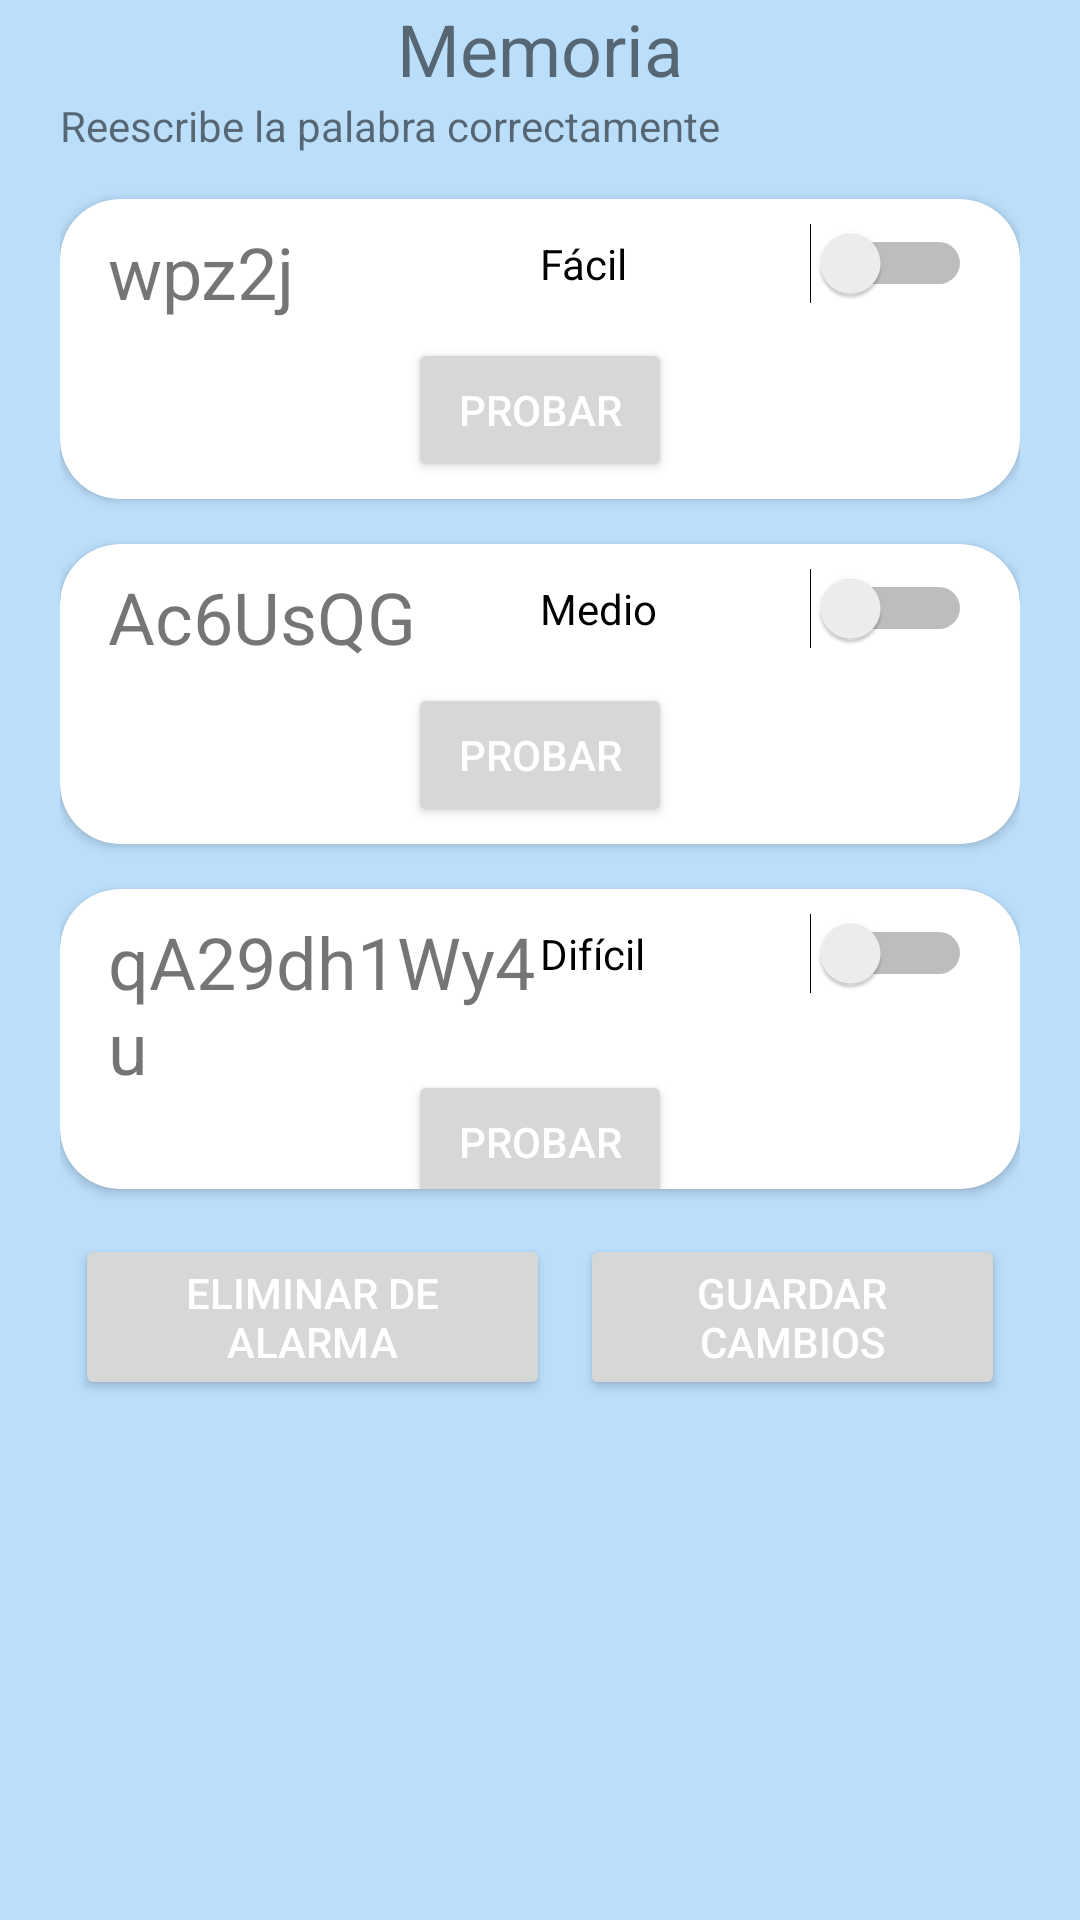

Here is an Android app screen rendered from its layout file. Give the layout XML and the strings, colors and styles it references.
<!-- AndroidManifest.xml: application theme AppTheme -->
<!-- res/layout/fragment_edit_rewrite_puzzle.xml -->
<?xml version="1.0" encoding="utf-8"?>
<FrameLayout xmlns:android="http://schemas.android.com/apk/res/android"
    xmlns:tools="http://schemas.android.com/tools"
    android:layout_width="match_parent"
    android:layout_height="match_parent"
    xmlns:app="http://schemas.android.com/apk/res-auto">

    <LinearLayout
        android:layout_width="match_parent"
        android:layout_height="match_parent"
        android:layout_marginLeft="20dp"
        android:layout_marginRight="20dp"
        android:orientation="vertical">

        <TextView
            android:id="@+id/txtTitle"
            android:layout_width="match_parent"
            android:layout_height="wrap_content"
            android:gravity="center"
            android:text="Memoria"
            android:textSize="24sp" />

        <TextView
            android:id="@+id/textView3"
            android:layout_width="match_parent"
            android:layout_height="wrap_content"
            android:text="Reescribe la palabra correctamente" />

        <androidx.cardview.widget.CardView
            android:layout_width="match_parent"
            android:layout_height="wrap_content"
            android:layout_marginTop="15dp"
            app:cardCornerRadius="20dp">

            <androidx.constraintlayout.widget.ConstraintLayout
                android:layout_width="match_parent"
                android:layout_height="100dp">

                <TextView
                    android:id="@+id/txtEasyEquation"
                    android:layout_width="0dp"
                    android:layout_height="wrap_content"
                    android:layout_marginStart="16dp"
                    android:layout_marginLeft="16dp"
                    android:layout_marginTop="8dp"
                    android:text="wpz2j"
                    android:textSize="24sp"
                    app:layout_constraintEnd_toStartOf="@+id/swtEasy"
                    app:layout_constraintStart_toStartOf="parent"
                    app:layout_constraintTop_toTopOf="parent" />

                <Switch
                    android:id="@+id/swtEasy"
                    android:layout_width="0dp"
                    android:layout_height="wrap_content"
                    android:layout_marginTop="8dp"
                    android:layout_marginEnd="16dp"
                    android:layout_marginRight="16dp"
                    android:text="Fácil"
                    app:layout_constraintEnd_toEndOf="parent"
                    app:layout_constraintStart_toEndOf="@+id/txtEasyEquation"
                    app:layout_constraintTop_toTopOf="parent" />

                <Button
                    android:id="@+id/btnTryEasy"
                    android:layout_width="wrap_content"
                    android:layout_height="wrap_content"
                    android:layout_marginStart="8dp"
                    android:layout_marginLeft="8dp"
                    android:layout_marginTop="8dp"
                    android:layout_marginEnd="8dp"
                    android:layout_marginRight="8dp"
                    android:layout_marginBottom="8dp"
                    android:text="Probar"
                    app:layout_constraintBottom_toBottomOf="parent"
                    app:layout_constraintEnd_toEndOf="parent"
                    app:layout_constraintStart_toStartOf="parent"
                    app:layout_constraintTop_toBottomOf="@+id/txtEasyEquation" />
            </androidx.constraintlayout.widget.ConstraintLayout>

        </androidx.cardview.widget.CardView>

        <androidx.cardview.widget.CardView
            android:layout_width="match_parent"
            android:layout_height="wrap_content"
            android:layout_marginTop="15dp"
            app:cardCornerRadius="20dp">

            <androidx.constraintlayout.widget.ConstraintLayout
                android:layout_width="match_parent"
                android:layout_height="100dp">

                <TextView
                    android:id="@+id/txtMediumEquation"
                    android:layout_width="0dp"
                    android:layout_height="wrap_content"
                    android:layout_marginStart="16dp"
                    android:layout_marginLeft="16dp"
                    android:layout_marginTop="8dp"
                    android:text="Ac6UsQG"
                    android:textSize="24sp"
                    app:layout_constraintEnd_toStartOf="@+id/swtMedium"
                    app:layout_constraintStart_toStartOf="parent"
                    app:layout_constraintTop_toTopOf="parent" />

                <Switch
                    android:id="@+id/swtMedium"
                    android:layout_width="0dp"
                    android:layout_height="wrap_content"
                    android:layout_marginTop="8dp"
                    android:layout_marginEnd="16dp"
                    android:layout_marginRight="16dp"
                    android:text="Medio"
                    app:layout_constraintEnd_toEndOf="parent"
                    app:layout_constraintStart_toEndOf="@+id/txtMediumEquation"
                    app:layout_constraintTop_toTopOf="parent" />

                <Button
                    android:id="@+id/btnTryMedium"
                    android:layout_width="wrap_content"
                    android:layout_height="wrap_content"
                    android:layout_marginStart="8dp"
                    android:layout_marginLeft="8dp"
                    android:layout_marginTop="8dp"
                    android:layout_marginEnd="8dp"
                    android:layout_marginRight="8dp"
                    android:layout_marginBottom="8dp"
                    android:text="Probar"
                    app:layout_constraintBottom_toBottomOf="parent"
                    app:layout_constraintEnd_toEndOf="parent"
                    app:layout_constraintStart_toStartOf="parent"
                    app:layout_constraintTop_toBottomOf="@+id/txtMediumEquation" />
            </androidx.constraintlayout.widget.ConstraintLayout>

        </androidx.cardview.widget.CardView>

        <androidx.cardview.widget.CardView
            android:layout_width="match_parent"
            android:layout_height="wrap_content"
            android:layout_marginTop="15dp"
            app:cardCornerRadius="20dp">

            <androidx.constraintlayout.widget.ConstraintLayout
                android:layout_width="match_parent"
                android:layout_height="100dp">

                <TextView
                    android:id="@+id/txtHardEquation"
                    android:layout_width="0dp"
                    android:layout_height="wrap_content"
                    android:layout_marginStart="16dp"
                    android:layout_marginLeft="16dp"
                    android:layout_marginTop="8dp"
                    android:text="qA29dh1Wy4u"
                    android:textSize="24sp"
                    app:layout_constraintEnd_toStartOf="@+id/swtHard"
                    app:layout_constraintStart_toStartOf="parent"
                    app:layout_constraintTop_toTopOf="parent" />

                <Switch
                    android:id="@+id/swtHard"
                    android:layout_width="0dp"
                    android:layout_height="wrap_content"
                    android:layout_marginTop="8dp"
                    android:layout_marginEnd="16dp"
                    android:layout_marginRight="16dp"
                    android:text="Difícil"
                    app:layout_constraintEnd_toEndOf="parent"
                    app:layout_constraintStart_toEndOf="@+id/txtHardEquation"
                    app:layout_constraintTop_toTopOf="parent" />

                <Button
                    android:id="@+id/btnTryHard"
                    android:layout_width="wrap_content"
                    android:layout_height="wrap_content"
                    android:layout_marginStart="8dp"
                    android:layout_marginLeft="8dp"
                    android:layout_marginTop="8dp"
                    android:layout_marginEnd="8dp"
                    android:layout_marginRight="8dp"
                    android:layout_marginBottom="8dp"
                    android:text="Probar"
                    app:layout_constraintBottom_toBottomOf="parent"
                    app:layout_constraintEnd_toEndOf="parent"
                    app:layout_constraintStart_toStartOf="parent"
                    app:layout_constraintTop_toBottomOf="@+id/txtHardEquation" />
            </androidx.constraintlayout.widget.ConstraintLayout>

        </androidx.cardview.widget.CardView>

        <LinearLayout
            android:layout_width="match_parent"
            android:layout_height="wrap_content"
            android:layout_marginTop="15dp"
            android:orientation="horizontal">

            <Button
                android:id="@+id/btnDelete"
                android:layout_width="wrap_content"
                android:layout_height="wrap_content"
                android:layout_marginLeft="5dp"
                android:layout_marginRight="5dp"
                android:layout_weight="1"
                android:text="Eliminar de alarma" />
            <Button
                android:id="@+id/btnSave"
                android:layout_width="wrap_content"
                android:layout_height="wrap_content"
                android:layout_marginLeft="5dp"
                android:layout_marginRight="5dp"
                android:layout_weight="1"
                android:text="Guardar cambios" />
        </LinearLayout>


    </LinearLayout>
</FrameLayout>
<!-- resources referenced by this layout -->
<resources>
  <style name="AppTheme" parent="Theme.MaterialComponents.Light">
          
          <item name="colorPrimary">@color/colorPrimary</item>
          <item name="colorPrimaryDark">@color/colorPrimaryDark</item>
          <item name="colorAccent">@color/colorAccent</item>
          <item name="android:windowBackground">@color/colorPrimaryLight</item>
  
          <item name="android:textColorPrimary">@color/white</item>
          <item name="android:textColorSecondary">@color/colorSecondaryText</item>
  
          <item name="android:actionMenuTextColor">@color/white</item>
      </style>
  <color name="colorPrimary">#2196F3</color>
  <color name="colorPrimaryDark">#1976D2</color>
  <color name="colorAccent">#607D8B</color>
  <color name="colorPrimaryLight">#BBDEFB</color>
  <color name="white">#FFFFFF</color>
  <color name="colorSecondaryText">#757575</color>
</resources>
